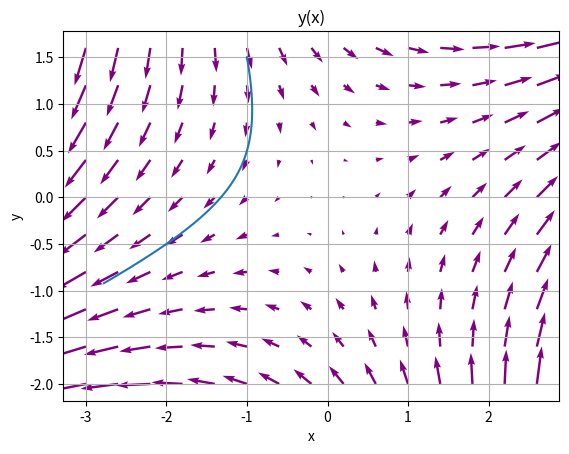

Write Python code to recreate this figure.
import numpy as np
from matplotlib import pyplot as plt

# Function Definitions
def dxdt(x, y):
    return x + y

def dydt(x, y):
    return x - y

# Euler's method: deltay ~= (dy/dx)deltax
def eulerdt(x0, y0, t0, tf, deltat):
    Lx = []; Ly = []
    x = x0; y = y0
    for t in np.arange(t0, tf, deltat):
        Lx.append(x); Ly.append(y)

        # Recalculate x and y
        x = x + dxdt(x,y) * deltat
        y = y + dydt(x,y) * deltat

    return Lx, Ly


# Run and Plot
if __name__ == '__main__':

    # Initial Values
    deltat = 0.0001 # step size
    x0 = -1; y0 = 1.5
    t0 = 0; tf = 1.5

    # Euler Method
    Lx, Ly = eulerdt(x0, y0, t0, tf, deltat)
    # print(f'Lx: {Lx}'); print(f'Ly: {Ly}')
    plt.plot(Lx, Ly)

    # Slope Field
    nx, ny = 0.4, 0.4
    x = np.arange(-3, 3, nx)
    y = np.arange(-2, 2, ny)

    X, Y = np.meshgrid(x, y)

    dy = dydt(X,Y)
    dx = dxdt(X,Y)

    plt.quiver(X, Y, dx, dy, color='purple')

    # Plot Options
    plt.grid()
    plt.title('y(x)')
    plt.xlabel('x')
    plt.ylabel('y')
    plt.show()
